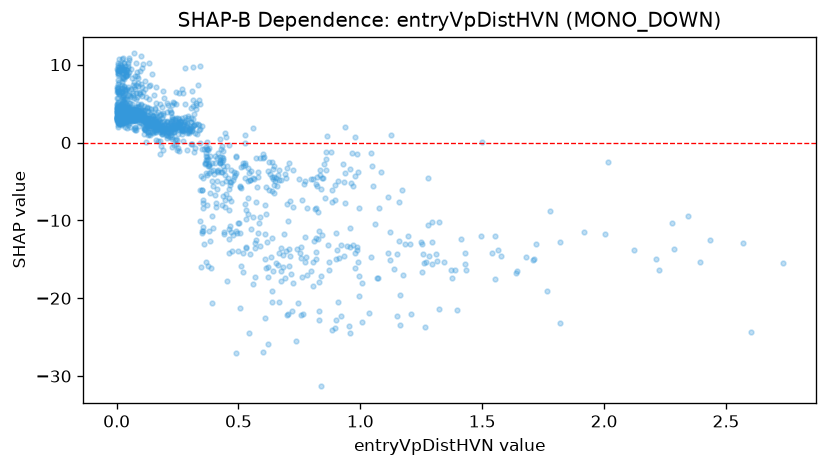

Source data for this figure (header and first rows):
feature_value, shap_value
0.071, 7.153
0.816, -14.01
0.117, 3.041
0.545, -24.53
0.034, 4.718
0.492, -11.59
0.813, -8.604
0.046, 6.074
0.018, 3.731
0.431, -1.875
0.903, -13.79
0.003, 3.612
0.054, 3.87
0.627, -6.165
0.283, 2.832
0.045, 10.16
0.096, 2.94
0.433, -3.738
0.641, -3.345
0.066, 3.561
0.208, 2.791
0.094, 6.176
0.029, 3.457
0.91, -20.46
0.026, 9.526
0.002, 3.079
0.134, 10.17
0.009, 3.195
0.003, 3.969
0.103, 7.177
0.269, 1.584
0.307, -0.229
0.288, 1.96
2.211, -15.03
0.379, -2.806
1.374, -17.39
1.137, -16.22
0.366, -0.5633
0.097, 4.03
0.313, 5.462
1.818, -23.13
0.046, 3.364
0.163, 5.112
0.006, 10.24
0.462, -8.671
0.083, 3.811
0.245, 0.4079
0.371, -1.847
0.112, 4.752
1.566, -13.86
0.014, 3.216
0.05, 3.131
0.242, 2.034
0.232, 1.32
0.002, 3.067
0.022, 9.704
2.122, -13.76
0.188, 1.987
0.049, 3.448
0.078, 7.435
... 1,391 more rows
